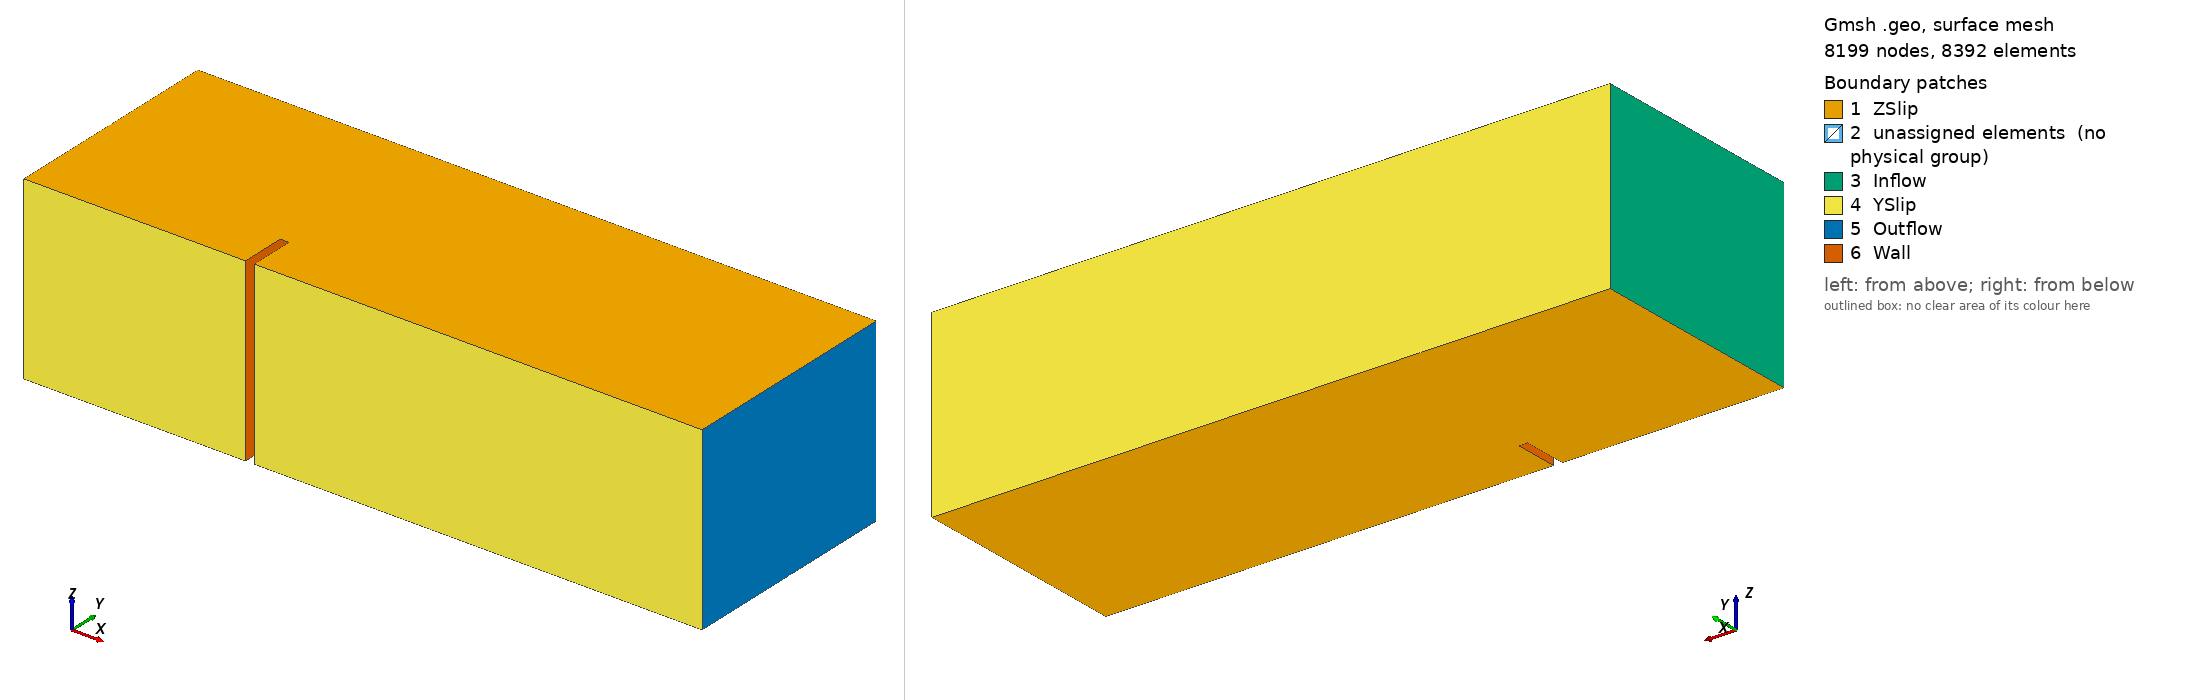

Gmsh geometry script, surface-meshed: 8199 nodes, 8392 surface elements. Boundary patches (legend numbers): 1 ZSlip, 2 unassigned elements (no physical group), 3 Inflow, 4 YSlip, 5 Outflow, 6 Wall. Left view from above one corner, right view from below the opposite corner. Legend entries are the model's physical surfaces; 'unassigned elements' are surfaces in no physical group. The drawing asked Gmsh for element sizes between 1% and 20% of the model's largest extent; the script's own settings can give other sizes.

=== insFenceHex3D.geo (drawn) ===
//+r1 = DefineNumber[0.0125];
//+r2 = DefineNumber[0.1];
//+r3 = DefineNumber[0.2];
//+r4 = DefineNumber[0.3];

r1 = DefineNumber[0.05];
r2 = DefineNumber[0.1];
r3 = DefineNumber[0.2];
r4 = DefineNumber[0.2];


//+
ffxmin = DefineNumber[-0.05];
ffxmax = DefineNumber[0.05];
ffymin = DefineNumber[0.0];
ffymax = DefineNumber[0.5];

//+
fbfacx = DefineNumber[8.0];
fbfacy = DefineNumber[2.5];

fbxmin = DefineNumber[fbfacx*ffxmin];
fbxmax = DefineNumber[fbfacx*ffxmax];
fbymin = DefineNumber[fbfacy*ffymin];
fbymax = DefineNumber[fbfacy*ffymax];

//+
fdxmin = DefineNumber[-2.5];
fdxmax = DefineNumber[5.0];
fdymin = DefineNumber[0.0];
fdymax = DefineNumber[2.5];

//+
Point(1) = {ffxmin, ffymin, -1.0, r1};
Point(2) = {ffxmin, ffymax, -1.0, r1};
Point(3) = {ffxmax, ffymax, -1.0, r1};
Point(4) = {ffxmax, ffymin, -1.0, r1};

//+
Point(5) = {fbxmin, fbymin, -1.0, r1};
Point(6) = {fbxmin, fbymax, -1.0, r1};
Point(7) = {fbxmax, fbymax, -1.0, r1};
Point(8) = {fbxmax, fbymin, -1.0, r1};

//+
Point(9)  = {fdxmin, fdymin, -1.0, r3};
Point(10) = {fdxmin, fdymax, -1.0, r4};
Point(11) = {fdxmax, fdymax, -1.0, r4};
Point(12) = {fdxmax, fdymin, -1.0, r2};

//+
Point(13) = {fdxmin, fbymax, -1.0, r3};
Point(14) = {fdxmax, fbymax, -1.0, r2};
Point(15) = {fbxmin, fdymax, -1.0, r4};
Point(16) = {fbxmax, fdymax, -1.0, r4};

//+
Line(1) = {4, 3};
Line(2) = {3, 2};
Line(3) = {2, 1};
Line(4) = {1, 5};
Line(5) = {5, 6};
Line(6) = {6, 7};
Line(7) = {7, 8};
Line(8) = {8, 4};
Line(9) = {8, 12};
Line(10) = {12, 14};
Line(11) = {14, 7};
Line(12) = {11, 14};
Line(13) = {16, 7};
Line(14) = {16, 11};
Line(15) = {16, 15};
Line(16) = {15, 6};
Line(17) = {6, 13};
Line(18) = {13, 10};
Line(19) = {10, 15};
Line(20) = {13, 9};
Line(21) = {9, 5};
Line Loop(22) = {5, 6, 7, 8, 1, 2, 3, 4};
Plane Surface(23) = {22};
Line Loop(24) = {7, 9, 10, 11};
Plane Surface(25) = {24};
Line Loop(26) = {11, -13, 14, 12};
Plane Surface(27) = {26};
Line Loop(28) = {16, 6, -13, 15};
Plane Surface(29) = {28};
Line Loop(30) = {16, 17, 18, 19};
Plane Surface(31) = {30};
Line Loop(32) = {17, 20, 21, 5};
Plane Surface(33) = {32};
Recombine Surface {31, 33, 23, 29, 27, 25};
Extrude {0, 0, 2} {
  Surface{31, 29, 27, 25, 23, 33}; Layers{2/r3}; Recombine;
}
Physical Surface("Wall",1) = {154, 158, 150};
Physical Surface("Inflow",2) = {176, 50};
Physical Surface("Outflow",3) = {98, 116};
Physical Surface("YSlip",5) = {54, 76, 94, 112, 146, 162, 180};
Physical Surface("ZSlip",6) = {55, 31, 29, 77, 27, 99, 25, 121, 23, 163, 185, 33};
Physical Volume("Domain",9) = {1, 2, 3, 4, 6, 5};
